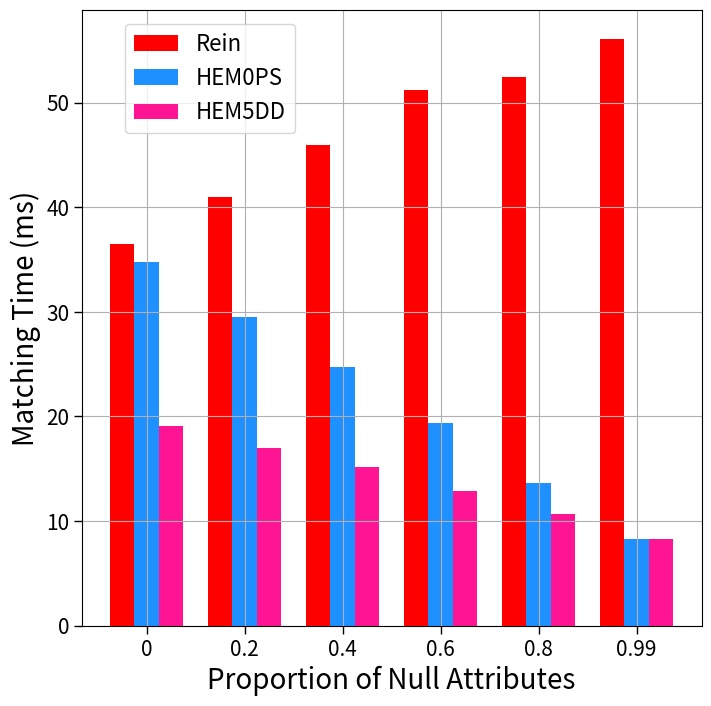

Write the Python code that produced this figure.
import matplotlib
import matplotlib.pyplot as plt
import numpy as np
from matplotlib import rc

rc('mathtext', default='regular')
from matplotlib.pyplot import MultipleLocator
# ��������Ḻ����??
plt.rcParams['axes.unicode_minus'] = False

be = [0, 1, 2, 3, 4, 5, 6, 7, 8, 9]
gs = [1, 2, 3, 4, 5, 6, 7, 8, 9, 10]
HEM0 = [34.749128, 29.549224, 24.754425, 19.391468, 13.667330, 8.295001]
HEM5_RAG = [18.832466, 16.806104, 14.874562, 8.751316, 3.763366, 0.202728]
HEM5_VAG = [18.979770, 16.921690, 14.989879, 8.676165, 3.821250, 0.772351]
Simple = [19.553517, 18.359468, 15.343778, 12.220887, 9.120504, 7.059534]
Rein = [36.452470, 41.005932, 45.921190, 51.249340, 52.458424, 56.068801]
AdaRein_ORI = [
    36.534351, 39.758585, 46.959827, 50.980289, 52.512885, 55.922359
]
HEM5_avxOR = [20.400712, 18.567820, 17.302312, 15.265979, 13.602074, 12.025513]
HEM5 = [19.088776, 17.001701, 15.213395, 12.916689, 10.679986, 8.257566]
Tama = [7.072645, 6.005393, 5.040520, 3.816577, 2.702999, 1.450566]
OpIndex2 = [61.273606, 40.896958, 25.819700, 16.657835, 8.618768, 1.331137]

# 11: 22607/1024
Name = [
    "Rein", "HEM0PS", "BIOP1SS", "BIOP2SD", "BIOP3PD", "BIOP4DS", "HEM5DD",
    "Simple", "Simple2"
]
x = np.arange(6)  # x��̶ȱ�ǩλ??
width = 0.25

plt.figure(figsize=(8, 8))

plt.bar(x - width, Rein, width, color='r',
        label=Name[0])  # r"$HEM0PS\_20S_e$" 'limegreen'
plt.bar(x, HEM0, width, color='DODGERBLUE',
        label=Name[1])  # r"$BIOP3PD\_10S_e$"
plt.bar(x + width, HEM5, width, color='DEEPPINK',
        label=Name[6])  # limegreen brown DEEPPINK r"$HEM5DD\_10S_e$"

plt.tick_params(direction='out', labelsize=15, length=5.5, width=1)
plt.xlabel('Proportion of Null Attributes', fontsize=20)
plt.ylabel('Matching Time (ms)', fontsize=20)
# plt.title('4 datasets')

plt.xticks(x, labels=["0", "0.2", "0.4", "0.6", "0.8", "0.99"])
plt.legend(fontsize=16, loc=(0.7 / 10, 3.2 / 4), ncol=1)
plt.grid()
# plt.title(r"Exp2: Marking Time when $\frac{S_e}{d}=q=0.5$",fontsize=18)

fig = plt.gcf()
plt.show()
fig.savefig('./exp2_matchingTime_nullAttr.pdf',
            format='pdf',
            bbox_inches='tight')
